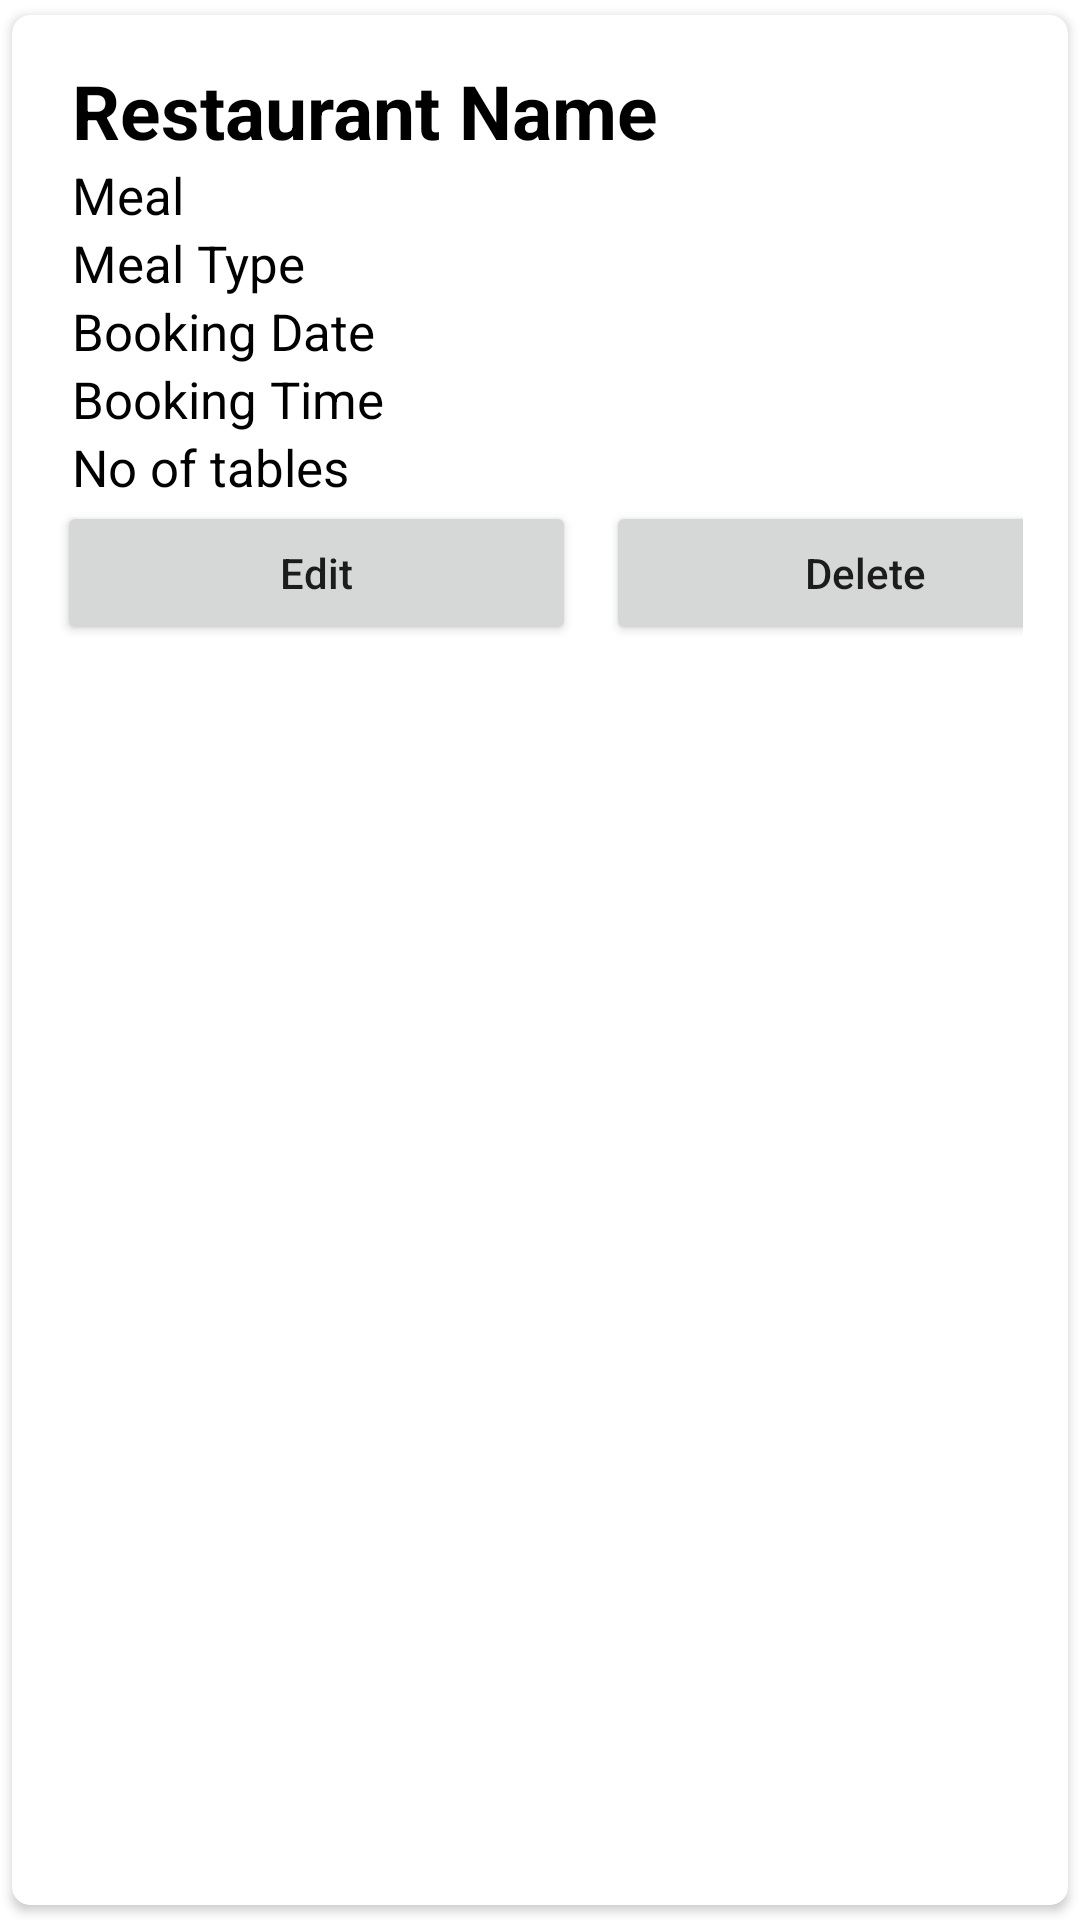

Android layout source for this screen:
<!-- AndroidManifest.xml: application theme Theme.OASISTravelPlanner -->
<!-- res/layout/main_item.xml -->
<?xml version="1.0" encoding="utf-8"?>
<androidx.cardview.widget.CardView xmlns:android="http://schemas.android.com/apk/res/android"
    android:layout_width="match_parent"
    android:layout_height="wrap_content"
    xmlns:app="http://schemas.android.com/apk/res-auto"
    app:cardCornerRadius="6dp"
    android:elevation="6dp"
    app:cardUseCompatPadding="true"
    >

    <RelativeLayout
        android:layout_width="match_parent"
        android:layout_height="wrap_content"
        android:padding="15dp">


        <TextView
            android:layout_width="match_parent"
            android:layout_height="wrap_content"
            android:id="@+id/name_r_text"
            android:text="Restaurant Name"
            android:textStyle="bold"
            android:textSize="25sp"
            android:textColor="#000"
            android:layout_marginLeft="5dp"/>

        <TextView
            android:layout_width="match_parent"
            android:layout_height="wrap_content"
            android:id="@+id/meal_r_text"
            android:text="Meal"
            android:textSize="17sp"
            android:textColor="#000"
            android:layout_below="@+id/name_r_text"
            android:layout_marginLeft="5dp"/>

        <TextView
            android:layout_width="match_parent"
            android:layout_height="wrap_content"
            android:id="@+id/meal_t_text"
            android:text="Meal Type"
            android:textSize="17sp"
            android:textColor="#000"
            android:layout_below="@+id/meal_r_text"
            android:layout_marginLeft="5dp"/>

        <TextView
            android:layout_width="match_parent"
            android:layout_height="wrap_content"
            android:id="@+id/date_r_text"
            android:text="Booking Date"
            android:textSize="17sp"
            android:textColor="#000"
            android:layout_below="@+id/meal_t_text"
            android:layout_marginLeft="5dp"/>

        <TextView
            android:layout_width="match_parent"
            android:layout_height="wrap_content"
            android:id="@+id/time_r_text"
            android:text="Booking Time"
            android:textSize="17sp"
            android:textColor="#000"
            android:layout_below="@+id/date_r_text"
            android:layout_marginLeft="5dp"/>

        <TextView
            android:layout_width="match_parent"
            android:layout_height="wrap_content"
            android:id="@+id/table_r_text"
            android:text="No of tables"
            android:textSize="17sp"
            android:textColor="#000"
            android:layout_below="@+id/time_r_text"
            android:layout_marginLeft="5dp"/>

        <LinearLayout
            android:layout_below="@+id/table_r_text"
            android:layout_width="match_parent"
            android:layout_height="wrap_content"
            android:orientation="horizontal">

            <Button
                android:layout_width="173dp"
                android:layout_height="wrap_content"
                android:text="Edit"
                app:cornerRadius="13dp"
                android:textAllCaps="false"
                android:layout_marginRight="5dp"
                android:id="@+id/rb_edit"/>

            <Button
                android:layout_width="173dp"
                android:layout_height="wrap_content"
                android:text="Delete"
                app:cornerRadius="13dp"
                android:textAllCaps="false"
                android:layout_marginLeft="5dp"
                android:id="@+id/rb_delete"/>

        </LinearLayout>


    </RelativeLayout>

</androidx.cardview.widget.CardView>
<!-- resources referenced by this layout -->
<resources>
  <style name="Theme.OASISTravelPlanner" parent="Theme.MaterialComponents.DayNight.DarkActionBar">
          
          <item name="colorPrimary">@color/purple_500</item>
          <item name="colorPrimaryVariant">@color/purple_700</item>
          <item name="colorOnPrimary">@color/white</item>
          
          <item name="colorSecondary">@color/teal_200</item>
          <item name="colorSecondaryVariant">@color/teal_700</item>
          <item name="colorOnSecondary">@color/black</item>
          
          <item name="android:statusBarColor" tools:targetApi="l">?attr/colorPrimaryVariant</item>
          
      </style>
  <color name="purple_500">#5F658F</color>
  <color name="purple_700">#6F5B93</color>
  <color name="white">#FFFFFFFF</color>
  <color name="teal_200">#FF03DAC5</color>
  <color name="teal_700">#FF018786</color>
  <color name="black">#FF000000</color>
</resources>
